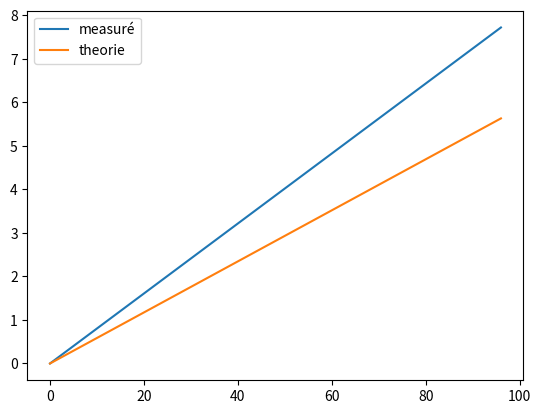

Source code (Python):
#!/usr/bin/env python3
# -*- coding: utf-8 -*-
"""
Created on Fri May  3 15:00:42 2024

[redacted]
"""

import numpy as np
import matplotlib.pyplot as plt
Q1=80/60
D=5.38
S=(np.pi*D**2)/4
h_experiments=np.arange(0, 7.8, 0.078)
t_exp=np.arange(0,97,0.97)
h_teorique=Q1*t_exp/S
Q_exp=S*np.tan((90-22.989)*np.pi/180)*2.6*60/105
print(Q_exp)
plt.figure()
plt.plot(t_exp, h_experiments, label='measuré')
plt.plot(t_exp, h_teorique, label='theorie')
plt.legend()
plt.show()






